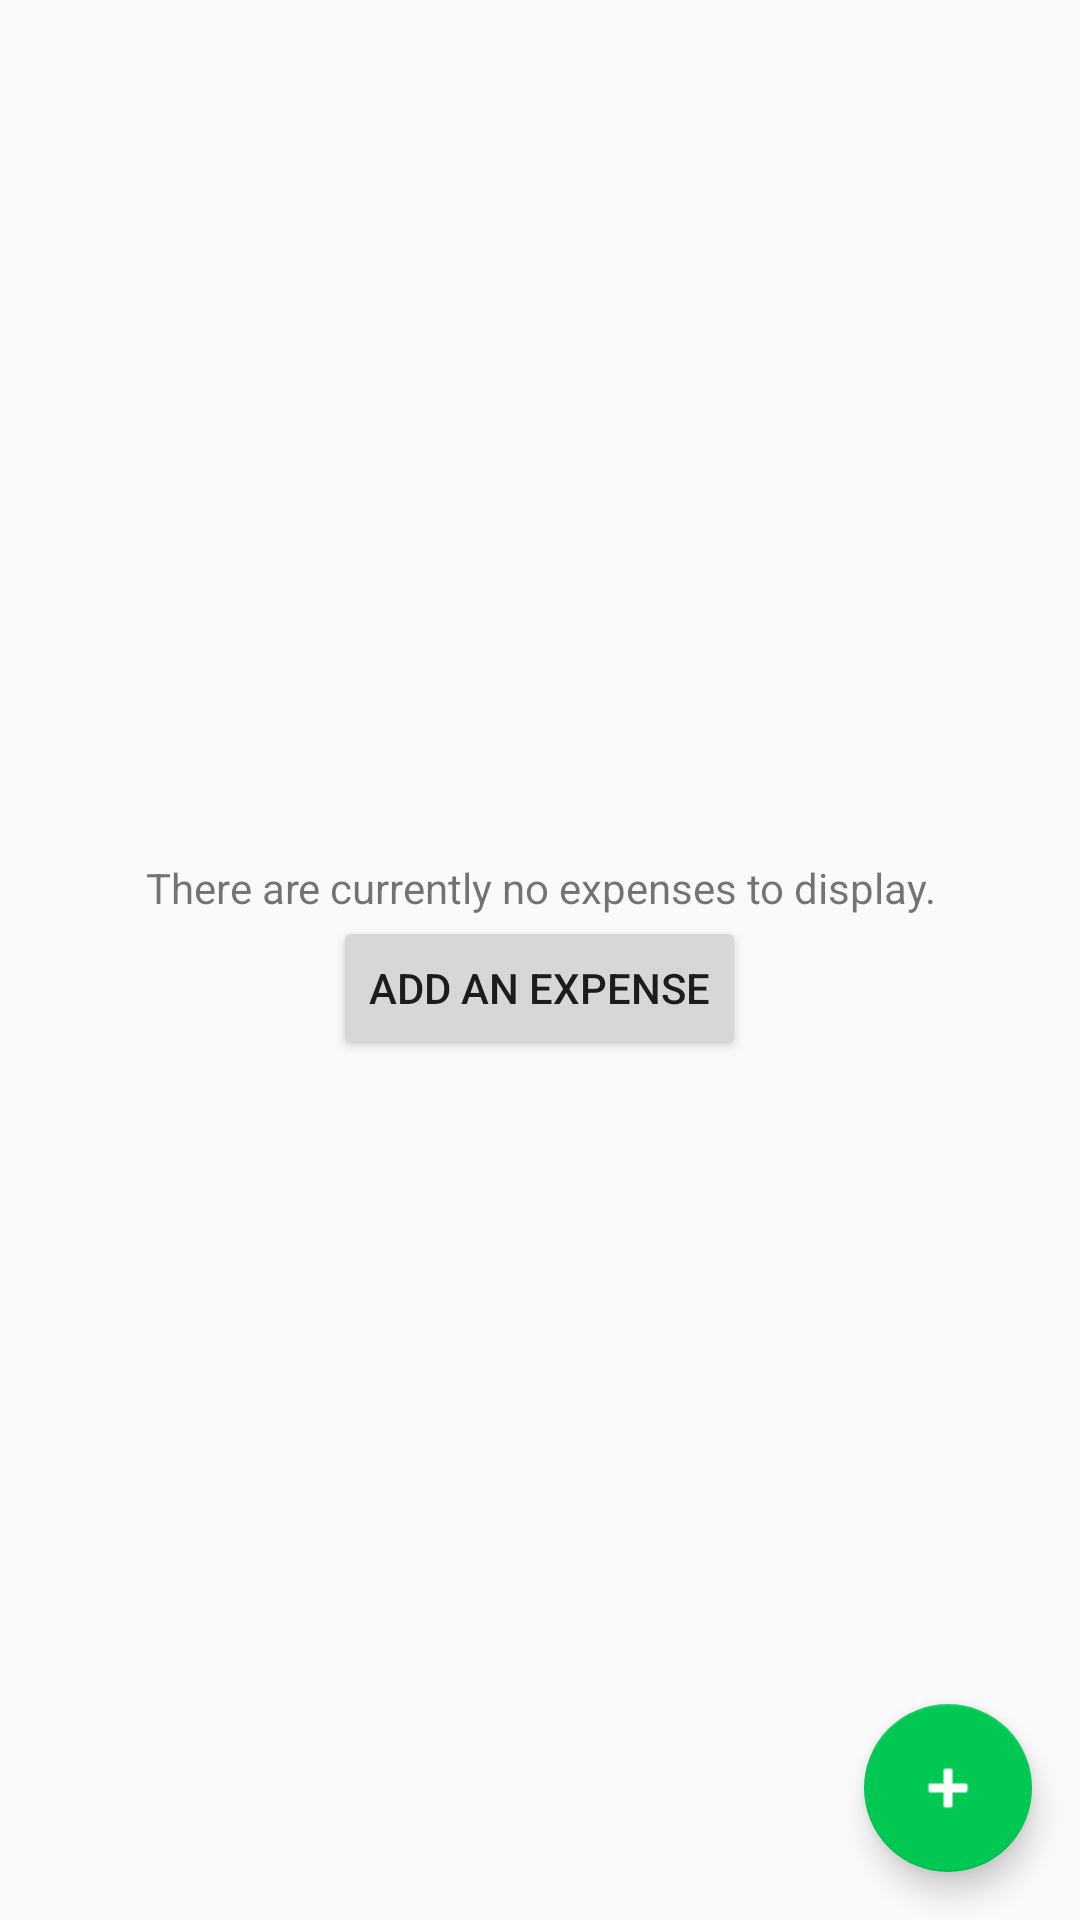

Layout XML and referenced resources for this Android screen:
<!-- AndroidManifest.xml: application theme AppTheme -->
<!-- res/layout/fragment_expense_list.xml -->
<?xml version="1.0" encoding="utf-8"?>
<FrameLayout xmlns:android="http://schemas.android.com/apk/res/android"
              android:layout_width="match_parent"
              android:layout_height="match_parent">

    <ListView
        android:id="@android:id/list"
        android:layout_width="match_parent"
        android:layout_height="match_parent"
        android:layout_marginTop="5dp">



    </ListView>

    <LinearLayout
        android:id="@android:id/empty"
        android:layout_width="match_parent"
        android:layout_height="match_parent"
        android:gravity="center_vertical"
        android:orientation="vertical">

        <TextView
            android:layout_width="match_parent"
            android:layout_height="wrap_content"
            android:textAlignment="center"
            android:text="@string/empty_expense_listView_text"/>

        <Button
            android:id="@+id/expense_list_emptyView_newExpenseButton"
            android:layout_width="wrap_content"
            android:layout_height="wrap_content"
            android:layout_gravity="center_horizontal"
            android:text="@string/empty_expense_listView_newExpenseButton"/>

    </LinearLayout>

    <android.support.design.widget.FloatingActionButton
        android:id="@+id/expense_list_newExpense_floatingActionButton"
        android:layout_width="wrap_content"
        android:layout_height="wrap_content"
        android:layout_gravity="bottom|right"
        android:layout_margin="16dp"
        android:clickable="true"
        android:src="@android:drawable/ic_input_add"
        android:tint="@android:color/white"/>

</FrameLayout>
<!-- resources referenced by this layout -->
<resources>
  <string name="empty_expense_listView_newExpenseButton">Add an expense</string>
  <string name="empty_expense_listView_text">There are currently no expenses to display.</string>
  <style name="AppTheme" parent="Theme.AppCompat.Light">
          
          <item name="colorPrimary">@color/colorPrimary</item>
          <item name="colorPrimaryDark">@color/colorPrimaryDark</item>
          <item name="colorAccent">@color/colorAccent</item>
      </style>
  <color name="colorPrimary">#A5D6A7</color>
  <color name="colorPrimaryDark">#4CAF50</color>
  <color name="colorAccent">#00C853</color>
</resources>
